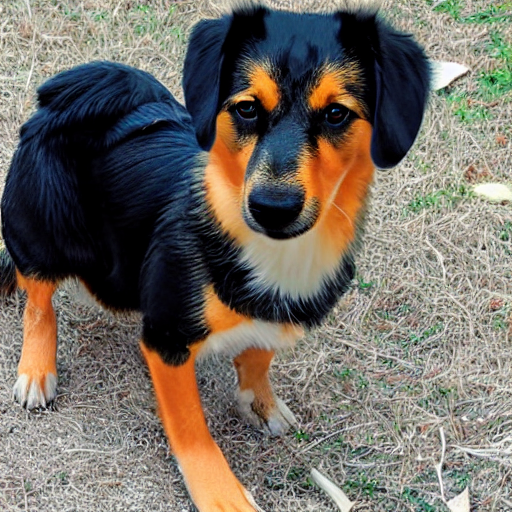
Generation parameters embedded in this image by AUTOMATIC1111 Stable Diffusion web UI or a fork of it (Forge, ...) (PNG 'parameters' text chunk):
dog
Steps: 60, Sampler: DDIM, CFG scale: 10, Seed: 1213970160, Size: 512x512, Model hash: 06c50424